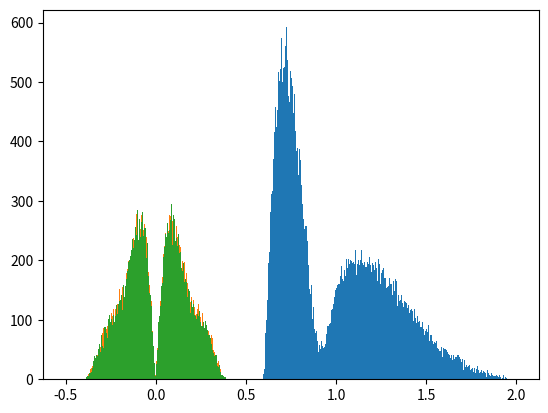

Write the Python code that produced this figure.
import random
import numpy as np
from math import sqrt
import matplotlib.pyplot as plt

radian = 3


# y = k*x 의 확률함수를 가진 -radian ~ radian 사이에 있는 입자
def norm_f(x):
    if x >= 0:
        x = sqrt(x)
    else:
        x = -(sqrt(abs(x)))
    x *= radian
    return x

nExp = 100000
nTrial = 0

x_list, y_list, z_list = [], [], []
while(True):
    #  -radian ~ radian 안에 있는 임의의 입자에 x, y, z의 좌표 설정
    x, y, z = random.uniform(-1, 1), random.uniform(-1, 1), random.uniform(-1, 1)
    x = norm_f(x)
    y = norm_f(y)
    z = norm_f(z)

    # 그 입자가 반지름 1인 구 안에 있을 때만 입자 추가
    if (x**2 + y**2 + z**2) <= (radian**2):
        x_list.append(x)
        y_list.append(y)
        z_list.append(z)

    # 구 안에 있는 입자 수가 nExp 보다 커지면 종료
        nTrial += 1
        if nTrial >= nExp:
            break

print(len(x_list), len(y_list), len(z_list))

cordinate_particle = [10, 0, 0]

force_vector_xlist = []
force_vector_ylist = []
force_vector_zlist = []

#force vector 구하기
for i in range(len(x_list)):
    distance = sqrt((x_list[i]-10)**2 + y_list[i]**2 + z_list[i]**2)
    unit_vector = [(10 - x_list[i])/distance, -y_list[i]/distance, -z_list[i]/distance]
    force_scalar = 10 * 10 / distance**2
    force_vector_x = unit_vector[0] * force_scalar
    force_vector_y = unit_vector[1] * force_scalar
    force_vector_z = unit_vector[2] * force_scalar
    force_vector_xlist.append(force_vector_x)
    force_vector_ylist.append(force_vector_y)
    force_vector_zlist.append(force_vector_z)


plt.hist(force_vector_xlist, range=(0, 2), bins=1000)
plt.show()
plt.hist(force_vector_ylist, range=(-0.5, 0.5), bins=1000)
plt.show()
plt.hist(force_vector_zlist, range=(-0.5, 0.5), bins=1000)
plt.show()

force_vector_mean = [0, 0, 0]
for i in range(len(force_vector_xlist)):
    force_vector_mean[0] += force_vector_xlist[i]
    force_vector_mean[1] += force_vector_ylist[i]
    force_vector_mean[2] += force_vector_zlist[i]

for i in range(3):
    force_vector_mean[i] /= len(force_vector_xlist)

print(force_vector_mean)
